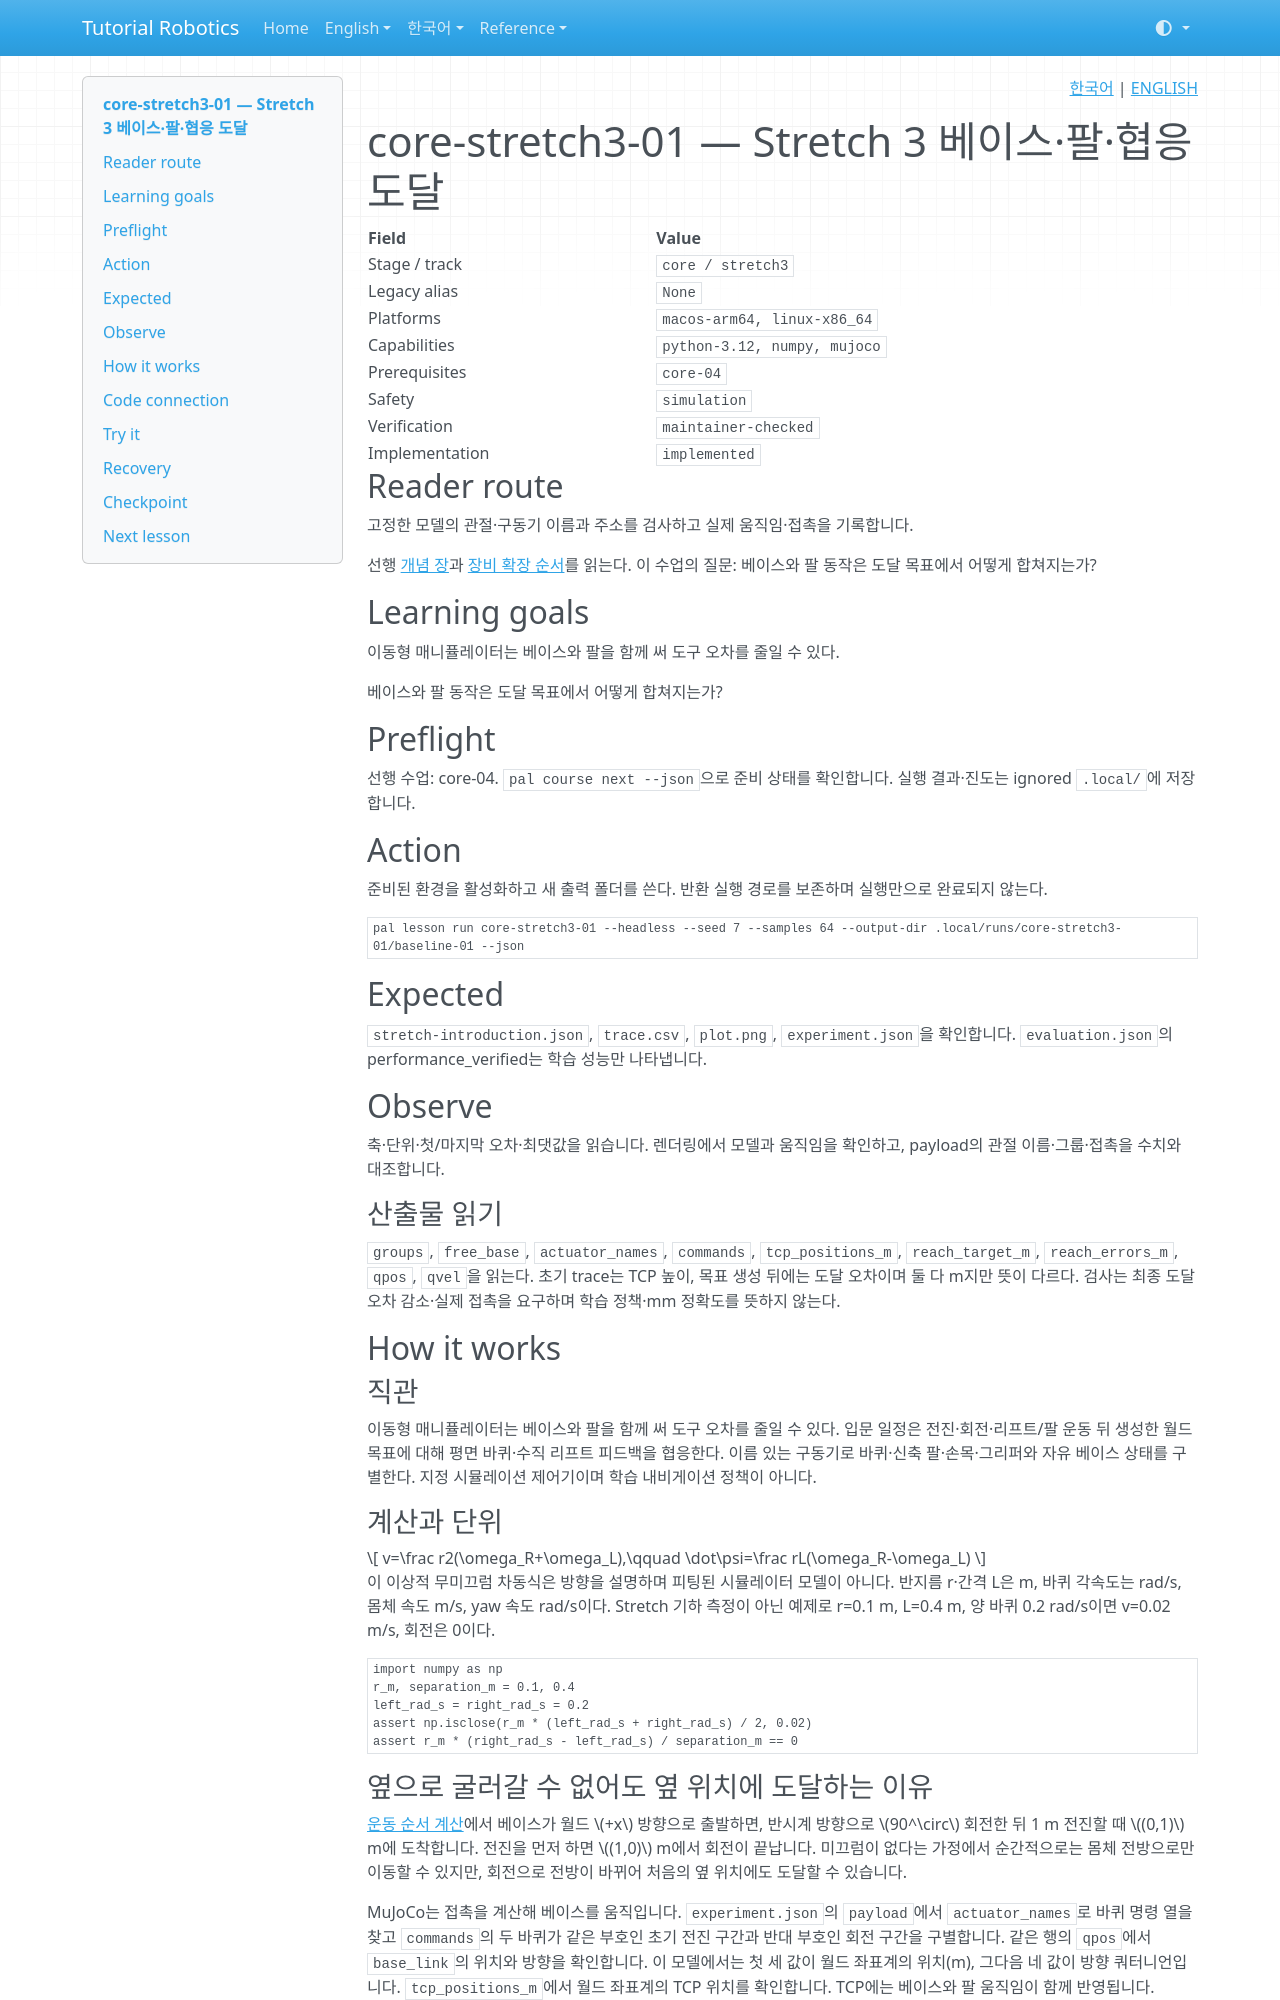

repository: terryum/tutorial-robotics · page: ko/lessons/core-stretch3-01/index.html · generator: mkdocs

<!-- pal:language:start -->
<p align="right">
  <a href="core-stretch3-01.md" lang="ko">한국어</a> | <a href="../../en/lessons/core-stretch3-01.md" lang="en">ENGLISH</a>
</p>
<!-- pal:language:end -->

# core-stretch3-01 — Stretch 3 베이스·팔·협응 도달

<!-- pal:metadata:start -->
| Field | Value |
|---|---|
| Stage / track | `core / stretch3` |
| Legacy alias | `None` |
| Platforms | `macos-arm64, linux-x86_64` |
| Capabilities | `python-3.12, numpy, mujoco` |
| Prerequisites | `core-04` |
| Safety | `simulation` |
| Verification | `maintainer-checked` |
| Implementation | `implemented` |
<!-- pal:metadata:end -->

## Reader route

고정한 모델의 관절·구동기 이름과 주소를 검사하고 실제 움직임·접촉을 기록합니다.

선행 [개념 장](../concepts/mobile-motion.md)과 [장비 확장 순서](../equipment-stages.md)를 읽는다. 이 수업의 질문: 베이스와 팔 동작은 도달 목표에서 어떻게 합쳐지는가?

## Learning goals

이동형 매니퓰레이터는 베이스와 팔을 함께 써 도구 오차를 줄일 수 있다.

베이스와 팔 동작은 도달 목표에서 어떻게 합쳐지는가?

## Preflight

선행 수업: core-04. `pal course next --json`으로 준비 상태를 확인합니다. 실행 결과·진도는 ignored `.local/`에 저장합니다.

## Action

준비된 환경을 활성화하고 새 출력 폴더를 쓴다. 반환 실행 경로를 보존하며 실행만으로 완료되지 않는다.

```bash
pal lesson run core-stretch3-01 --headless --seed 7 --samples 64 --output-dir .local/runs/core-stretch3-01/baseline-01 --json
```

## Expected

`stretch-introduction.json`, `trace.csv`, `plot.png`, `experiment.json`을 확인합니다. `evaluation.json`의 performance_verified는 학습 성능만 나타냅니다.

## Observe

축·단위·첫/마지막 오차·최댓값을 읽습니다. 렌더링에서 모델과 움직임을 확인하고, payload의 관절 이름·그룹·접촉을 수치와 대조합니다.

### 산출물 읽기

`groups`, `free_base`, `actuator_names`, `commands`, `tcp_positions_m`, `reach_target_m`, `reach_errors_m`, `qpos`, `qvel`을 읽는다. 초기 trace는 TCP 높이, 목표 생성 뒤에는 도달 오차이며 둘 다 m지만 뜻이 다르다. 검사는 최종 도달 오차 감소·실제 접촉을 요구하며 학습 정책·mm 정확도를 뜻하지 않는다.

## How it works

### 직관

이동형 매니퓰레이터는 베이스와 팔을 함께 써 도구 오차를 줄일 수 있다. 입문 일정은 전진·회전·리프트/팔 운동 뒤 생성한 월드 목표에 대해 평면 바퀴·수직 리프트 피드백을 협응한다. 이름 있는 구동기로 바퀴·신축 팔·손목·그리퍼와 자유 베이스 상태를 구별한다. 지정 시뮬레이션 제어기이며 학습 내비게이션 정책이 아니다.

### 계산과 단위

$$
v=\frac r2(\omega_R+\omega_L),\qquad \dot\psi=\frac rL(\omega_R-\omega_L)
$$

이 이상적 무미끄럼 차동식은 방향을 설명하며 피팅된 시뮬레이터 모델이 아니다. 반지름 r·간격 L은 m, 바퀴 각속도는 rad/s, 몸체 속도 m/s, yaw 속도 rad/s이다. Stretch 기하 측정이 아닌 예제로 r=0.1 m, L=0.4 m, 양 바퀴 0.2 rad/s이면 v=0.02 m/s, 회전은 0이다.

```python
import numpy as np
r_m, separation_m = 0.1, 0.4
left_rad_s = right_rad_s = 0.2
assert np.isclose(r_m * (left_rad_s + right_rad_s) / 2, 0.02)
assert r_m * (right_rad_s - left_rad_s) / separation_m == 0
```

### 옆으로 굴러갈 수 없어도 옆 위치에 도달하는 이유

[운동 순서 계산](../concepts/mobile-motion.md#differential-drive-motion-order)에서 베이스가 월드 $+x$ 방향으로 출발하면, 반시계 방향으로 $90^\circ$ 회전한 뒤 1 m 전진할 때 $(0,1)$ m에 도착합니다. 전진을 먼저 하면 $(1,0)$ m에서 회전이 끝납니다. 미끄럼이 없다는 가정에서 순간적으로는 몸체 전방으로만 이동할 수 있지만, 회전으로 전방이 바뀌어 처음의 옆 위치에도 도달할 수 있습니다.

MuJoCo는 접촉을 계산해 베이스를 움직입니다. `experiment.json`의 `payload`에서 `actuator_names`로 바퀴 명령 열을 찾고 `commands`의 두 바퀴가 같은 부호인 초기 전진 구간과 반대 부호인 회전 구간을 구별합니다. 같은 행의 `qpos`에서 `base_link`의 위치와 방향을 확인합니다. 이 모델에서는 첫 세 값이 월드 좌표계의 위치(m), 그다음 네 값이 방향 쿼터니언입니다. `tcp_positions_m`에서 월드 좌표계의 TCP 위치를 확인합니다. TCP에는 베이스와 팔 움직임이 함께 반영됩니다. `contact_counts`는 장면 전체의 접촉 수를 기록하며 바퀴의 미끄럼은 이 값만으로 판단하기 어렵습니다.

## Code connection
